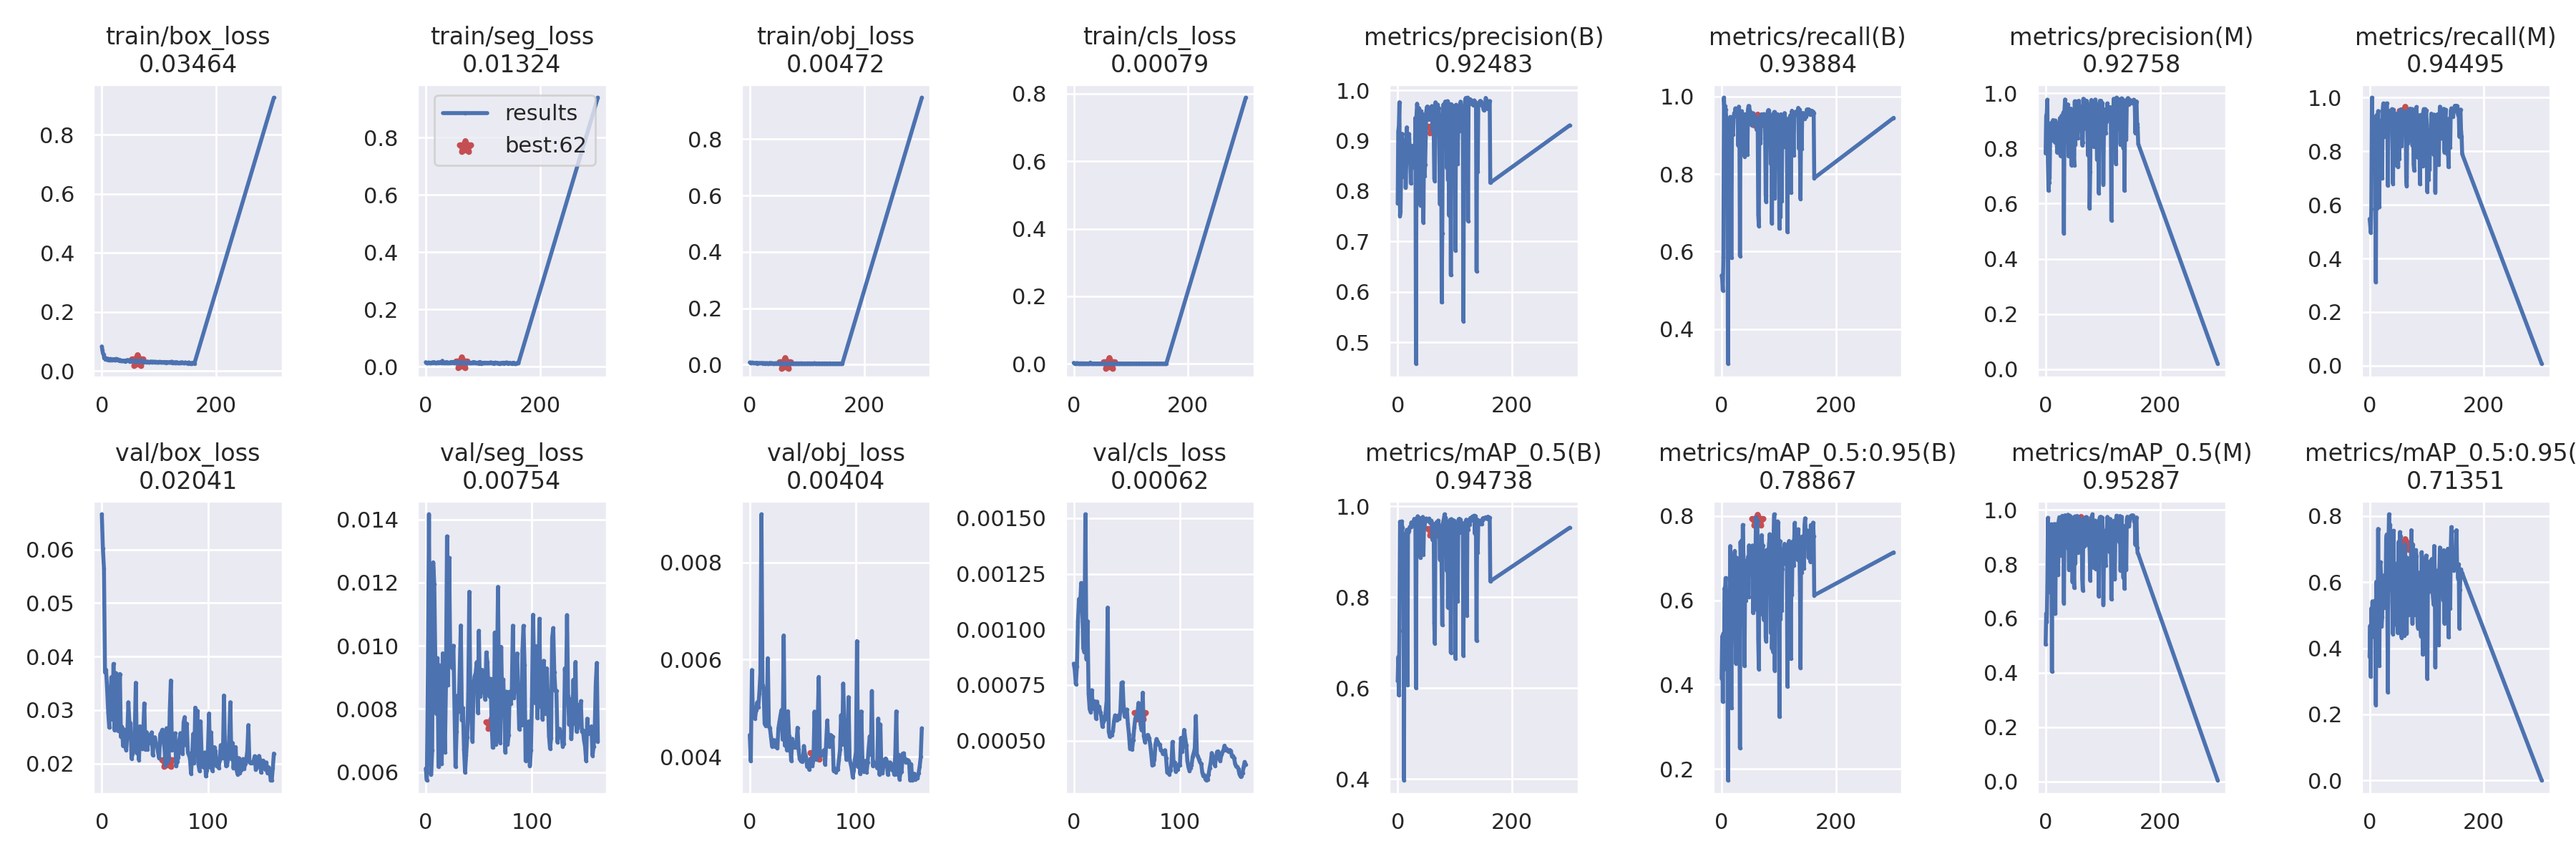

The file beside this chart, header and first rows:
epoch, train/box_loss, train/seg_loss, train/obj_loss, train/cls_loss, metrics/precision(B), metrics/recall(B), metrics/mAP_0.5(B), metrics/mAP_0.5:0.95(B), metrics/precision(M), metrics/recall(M), metrics/mAP_0.5(M), metrics/mAP_0.5:0.95(M), val/box_loss, val/seg_loss, val/obj_loss, val/cls_loss, x/lr0, x/lr1, x/lr2
0, 0.08336, 0.01562, 0.007914, 0.002841, 0.7753, 0.5382, 0.6154, 0.4149, 0.7818, 0.5474, 0.504, 0.3734, 0.0666, 0.006114, 0.004446, 0.0008459, 0.0748, 0.0028, 0.0028
1, 0.0705, 0.01272, 0.006895, 0.002205, 0.9182, 0.5291, 0.6683, 0.5146, 0.9182, 0.5291, 0.6182, 0.4682, 0.06026, 0.005742, 0.003907, 0.0008184, 0.04868, 0.005683, 0.005683
2, 0.06015, 0.01234, 0.007169, 0.001589, 0.9287, 0.4996, 0.584, 0.3593, 0.9242, 0.4966, 0.5875, 0.3136, 0.05648, 0.00919, 0.005785, 0.0007541, 0.02255, 0.008548, 0.008548
3, 0.05603, 0.01379, 0.006952, 0.001197, 0.9763, 0.5852, 0.727, 0.5218, 0.9763, 0.5852, 0.7221, 0.5204, 0.03704, 0.01416, 0.004809, 0.0008334, 0.00991, 0.00991, 0.00991
4, 0.04554, 0.0144, 0.007464, 0.00151, 0.7509, 0.9969, 0.966, 0.4358, 0.7526, 1, 0.9704, 0.4683, 0.0375, 0.008617, 0.004934, 0.001037, 0.00991, 0.00991, 0.00991
5, 0.04785, 0.01471, 0.006211, 0.001786, 0.7602, 0.9638, 0.9656, 0.6288, 0.647, 0.8588, 0.8116, 0.5417, 0.03392, 0.005918, 0.004788, 0.001137, 0.00988, 0.00988, 0.00988
6, 0.04072, 0.01263, 0.00538, 0.001733, 0.8304, 0.9755, 0.9639, 0.6244, 0.6761, 0.8111, 0.7745, 0.4819, 0.02962, 0.006692, 0.00496, 0.001099, 0.00985, 0.00985, 0.00985
7, 0.04137, 0.01298, 0.005481, 0.001553, 0.9086, 0.9664, 0.9667, 0.6529, 0.6947, 0.735, 0.6972, 0.4609, 0.0267, 0.01264, 0.005117, 0.001208, 0.00982, 0.00982, 0.00982
8, 0.03914, 0.01387, 0.005791, 0.001347, 0.9137, 0.9449, 0.9539, 0.5866, 0.8459, 0.862, 0.8843, 0.5187, 0.03193, 0.01195, 0.005011, 0.001111, 0.00979, 0.00979, 0.00979
9, 0.04001, 0.01403, 0.005918, 0.001252, 0.8841, 0.7182, 0.8205, 0.4384, 0.8868, 0.7212, 0.809, 0.432, 0.03614, 0.009503, 0.005296, 0.0009147, 0.00976, 0.00976, 0.00976
10, 0.0428, 0.01401, 0.005735, 0.001198, 0.8913, 0.8919, 0.936, 0.5459, 0.8927, 0.8976, 0.9469, 0.545, 0.02829, 0.007843, 0.005703, 0.0008979, 0.00973, 0.00973, 0.00973
11, 0.0377, 0.01486, 0.005887, 0.001286, 0.8868, 0.3106, 0.3969, 0.1733, 0.8865, 0.311, 0.4045, 0.2285, 0.03862, 0.009607, 0.008995, 0.001517, 0.0097, 0.0097, 0.0097
12, 0.04039, 0.01481, 0.006222, 0.001487, 0.8275, 0.9313, 0.9153, 0.5952, 0.8292, 0.9344, 0.9216, 0.6011, 0.02622, 0.006171, 0.005476, 0.0008659, 0.00967, 0.00967, 0.00967
13, 0.03845, 0.01422, 0.004695, 0.001432, 0.9018, 0.5872, 0.7179, 0.4235, 0.9026, 0.5872, 0.7264, 0.3971, 0.03691, 0.009382, 0.005411, 0.001037, 0.00964, 0.00964, 0.00964
14, 0.03751, 0.01545, 0.005453, 0.001208, 0.8066, 0.8835, 0.9297, 0.5504, 0.8562, 0.7154, 0.849, 0.4497, 0.02816, 0.007405, 0.004678, 0.0007125, 0.00961, 0.00961, 0.00961
15, 0.04125, 0.01545, 0.005192, 0.001158, 0.8538, 0.9472, 0.9409, 0.7286, 0.856, 0.9502, 0.9477, 0.7608, 0.02616, 0.006253, 0.004637, 0.0006408, 0.00958, 0.00958, 0.00958
16, 0.03842, 0.0141, 0.004994, 0.001122, 0.9265, 0.8991, 0.9484, 0.6166, 0.8225, 0.7941, 0.8329, 0.4703, 0.02923, 0.009761, 0.004787, 0.0006285, 0.00955, 0.00955, 0.00955
17, 0.03845, 0.01391, 0.00524, 0.001424, 0.8931, 0.5839, 0.6069, 0.3447, 0.9011, 0.5931, 0.6172, 0.3464, 0.03673, 0.008019, 0.006029, 0.0007264, 0.00952, 0.00952, 0.00952
18, 0.03933, 0.01397, 0.005274, 0.0012, 0.8915, 0.9008, 0.9416, 0.6366, 0.8895, 0.9073, 0.947, 0.6525, 0.02496, 0.00663, 0.004616, 0.0006441, 0.00949, 0.00949, 0.00949
19, 0.0366, 0.01375, 0.005108, 0.001281, 0.9018, 0.9038, 0.9465, 0.6913, 0.8902, 0.9133, 0.9466, 0.6598, 0.02685, 0.008765, 0.004584, 0.0006773, 0.00946, 0.00946, 0.00946
20, 0.03905, 0.01466, 0.005356, 0.00119, 0.9134, 0.902, 0.9456, 0.7082, 0.7853, 0.8352, 0.8375, 0.6197, 0.02328, 0.01346, 0.004409, 0.0006661, 0.00943, 0.00943, 0.00943
21, 0.04024, 0.01439, 0.00577, 0.001144, 0.8864, 0.948, 0.9544, 0.6434, 0.8629, 0.7738, 0.826, 0.4654, 0.02634, 0.008748, 0.00421, 0.0005986, 0.0094, 0.0094, 0.0094
22, 0.03853, 0.01545, 0.005287, 0.001128, 0.8552, 0.9572, 0.9543, 0.6695, 0.8509, 0.7005, 0.7605, 0.4932, 0.02375, 0.01278, 0.004231, 0.0006753, 0.00937, 0.00937, 0.00937
23, 0.03677, 0.01267, 0.004789, 0.001183, 0.8154, 0.9564, 0.9554, 0.7171, 0.8122, 0.955, 0.9609, 0.6192, 0.02249, 0.009769, 0.004342, 0.0006427, 0.00934, 0.00934, 0.00934
24, 0.0373, 0.01481, 0.005259, 0.001042, 0.8657, 0.9694, 0.9646, 0.5722, 0.8723, 0.9785, 0.9728, 0.583, 0.02548, 0.009796, 0.004212, 0.0006519, 0.00931, 0.00931, 0.00931
25, 0.04124, 0.01478, 0.005047, 0.001078, 0.8897, 0.9558, 0.9562, 0.4499, 0.91, 0.9633, 0.9697, 0.5232, 0.03145, 0.009294, 0.004331, 0.0006266, 0.00928, 0.00928, 0.00928
26, 0.04082, 0.01486, 0.005473, 0.001023, 0.8827, 0.9633, 0.9622, 0.7009, 0.773, 0.8539, 0.8318, 0.5957, 0.02756, 0.01, 0.00417, 0.0006067, 0.00925, 0.00925, 0.00925
27, 0.03789, 0.0131, 0.004789, 0.001013, 0.8746, 0.962, 0.965, 0.507, 0.876, 0.9631, 0.9712, 0.6213, 0.02756, 0.008016, 0.004586, 0.0005622, 0.00922, 0.00922, 0.00922
28, 0.03793, 0.01311, 0.004801, 0.001053, 0.8751, 0.9602, 0.9671, 0.6922, 0.9187, 0.8644, 0.9259, 0.5667, 0.02092, 0.00617, 0.004724, 0.0005869, 0.00919, 0.00919, 0.00919
29, 0.03904, 0.02053, 0.005111, 0.00364, 0.8468, 0.8731, 0.9722, 0.6567, 0.8499, 0.8749, 0.9778, 0.7283, 0.0218, 0.007281, 0.00486, 0.0005959, 0.00916, 0.00916, 0.00916
30, 0.0365, 0.01327, 0.005056, 0.001119, 0.8673, 0.9738, 0.9708, 0.673, 0.8713, 0.9789, 0.9778, 0.7438, 0.02244, 0.008421, 0.004964, 0.0006253, 0.00913, 0.00913, 0.00913
31, 0.03616, 0.01506, 0.004739, 0.001267, 0.9454, 0.9478, 0.9608, 0.6256, 0.9304, 0.9311, 0.9507, 0.5596, 0.02541, 0.007926, 0.004352, 0.0006792, 0.0091, 0.0091, 0.0091
32, 0.0377, 0.01345, 0.004833, 0.001156, 0.4575, 0.5886, 0.6004, 0.2495, 0.4921, 0.6716, 0.656, 0.2664, 0.03509, 0.009313, 0.006498, 0.001098, 0.00907, 0.00907, 0.00907
33, 0.03459, 0.01282, 0.004712, 0.0009828, 0.9522, 0.9419, 0.9696, 0.7382, 0.9377, 0.9272, 0.9533, 0.7122, 0.02199, 0.01064, 0.004229, 0.0005393, 0.00904, 0.00904, 0.00904
34, 0.03591, 0.01308, 0.005007, 0.001053, 0.9734, 0.9388, 0.9747, 0.6848, 0.977, 0.9419, 0.9797, 0.8049, 0.02634, 0.00765, 0.004405, 0.0005173, 0.00901, 0.00901, 0.00901
35, 0.03535, 0.01584, 0.005706, 0.001167, 0.9589, 0.9623, 0.9779, 0.7417, 0.8868, 0.8898, 0.861, 0.6417, 0.02065, 0.008037, 0.00413, 0.0005273, 0.00898, 0.00898, 0.00898
36, 0.03396, 0.01315, 0.004745, 0.0009437, 0.9502, 0.9485, 0.9718, 0.6217, 0.9537, 0.951, 0.9774, 0.7734, 0.02695, 0.006719, 0.004936, 0.0005252, 0.00895, 0.00895, 0.00895
37, 0.03518, 0.0131, 0.005292, 0.000869, 0.9646, 0.9541, 0.9733, 0.7786, 0.943, 0.9305, 0.9493, 0.578, 0.02361, 0.00599, 0.00443, 0.0005439, 0.00892, 0.00892, 0.00892
38, 0.03426, 0.01561, 0.004939, 0.0009481, 0.9601, 0.948, 0.974, 0.709, 0.9553, 0.9422, 0.9732, 0.5781, 0.02269, 0.006535, 0.004264, 0.0005893, 0.00889, 0.00889, 0.00889
39, 0.03526, 0.01395, 0.004865, 0.001061, 0.956, 0.9541, 0.9741, 0.6819, 0.9592, 0.9572, 0.9819, 0.6716, 0.02576, 0.007114, 0.003917, 0.0006133, 0.00886, 0.00886, 0.00886
40, 0.03468, 0.01349, 0.00472, 0.001108, 0.7714, 0.8453, 0.8865, 0.4441, 0.7714, 0.8453, 0.9016, 0.5416, 0.03124, 0.00849, 0.004368, 0.0006026, 0.00883, 0.00883, 0.00883
41, 0.03257, 0.01321, 0.004712, 0.0009839, 0.9586, 0.9511, 0.9695, 0.6555, 0.8546, 0.6786, 0.7781, 0.4427, 0.02268, 0.01171, 0.004245, 0.0005904, 0.0088, 0.0088, 0.0088
42, 0.03379, 0.01373, 0.0045, 0.0009736, 0.8727, 0.9522, 0.9735, 0.5999, 0.8754, 0.9549, 0.9785, 0.755, 0.02586, 0.008095, 0.004192, 0.0006123, 0.00877, 0.00877, 0.00877
43, 0.03596, 0.01549, 0.004792, 0.001093, 0.9528, 0.9548, 0.9744, 0.6796, 0.8977, 0.9001, 0.8795, 0.4918, 0.02265, 0.00766, 0.004191, 0.0005978, 0.00874, 0.00874, 0.00874
44, 0.03713, 0.01451, 0.004924, 0.0009156, 0.9495, 0.9462, 0.9766, 0.694, 0.9441, 0.9427, 0.9754, 0.5165, 0.02536, 0.006972, 0.004268, 0.000636, 0.00871, 0.00871, 0.00871
45, 0.03694, 0.01401, 0.004342, 0.0009091, 0.7376, 0.8497, 0.8939, 0.6162, 0.7396, 0.8528, 0.8908, 0.6558, 0.02486, 0.008747, 0.004596, 0.0007593, 0.00868, 0.00868, 0.00868
46, 0.03687, 0.01679, 0.004616, 0.000958, 0.8902, 0.9664, 0.9555, 0.7031, 0.8687, 0.94, 0.9295, 0.6415, 0.02376, 0.009035, 0.004145, 0.0007621, 0.00865, 0.00865, 0.00865
47, 0.03465, 0.01568, 0.005266, 0.0009363, 0.8293, 0.9755, 0.953, 0.6078, 0.7506, 0.7472, 0.7342, 0.4706, 0.02582, 0.00914, 0.003949, 0.0006524, 0.00862, 0.00862, 0.00862
48, 0.03663, 0.0159, 0.005144, 0.0008683, 0.8523, 0.9755, 0.9666, 0.7302, 0.8239, 0.7551, 0.8136, 0.5139, 0.02156, 0.009483, 0.003917, 0.0006074, 0.00859, 0.00859, 0.00859
49, 0.03325, 0.01363, 0.004628, 0.0007949, 0.9077, 0.9653, 0.9728, 0.6622, 0.7773, 0.7991, 0.7687, 0.4467, 0.0248, 0.007879, 0.003899, 0.0006349, 0.00856, 0.00856, 0.00856
50, 0.03367, 0.01299, 0.004173, 0.0007906, 0.957, 0.96, 0.9731, 0.6628, 0.7394, 0.7408, 0.713, 0.469, 0.0249, 0.01048, 0.003922, 0.0006396, 0.00853, 0.00853, 0.00853
51, 0.03475, 0.01204, 0.004291, 0.0007909, 0.9666, 0.9358, 0.9705, 0.6693, 0.9709, 0.9395, 0.9756, 0.7224, 0.02362, 0.008389, 0.004219, 0.0005758, 0.0085, 0.0085, 0.0085
52, 0.03483, 0.01481, 0.004583, 0.0008064, 0.9679, 0.9266, 0.97, 0.7127, 0.8145, 0.7718, 0.8037, 0.4985, 0.02332, 0.008703, 0.004046, 0.0005287, 0.00847, 0.00847, 0.00847
53, 0.03478, 0.01659, 0.005404, 0.0009995, 0.9644, 0.9479, 0.9705, 0.6879, 0.9677, 0.9506, 0.9727, 0.7512, 0.02203, 0.009238, 0.004002, 0.0004632, 0.00844, 0.00844, 0.00844
54, 0.03432, 0.013, 0.004749, 0.0009912, 0.9628, 0.948, 0.9672, 0.7299, 0.9698, 0.9541, 0.9749, 0.7389, 0.02101, 0.009035, 0.003793, 0.0004719, 0.00841, 0.00841, 0.00841
55, 0.03486, 0.01569, 0.004741, 0.0008783, 0.9418, 0.957, 0.9729, 0.5699, 0.9446, 0.9565, 0.9775, 0.6605, 0.02549, 0.008515, 0.003823, 0.0004608, 0.00838, 0.00838, 0.00838
56, 0.03455, 0.01505, 0.004854, 0.001045, 0.9566, 0.9445, 0.9657, 0.6364, 0.8364, 0.8191, 0.8437, 0.4321, 0.02579, 0.008292, 0.003732, 0.0005024, 0.00835, 0.00835, 0.00835
57, 0.03372, 0.01287, 0.004624, 0.0008439, 0.9487, 0.9449, 0.9633, 0.6277, 0.9285, 0.9211, 0.9308, 0.588, 0.0263, 0.009791, 0.003955, 0.000559, 0.00832, 0.00832, 0.00832
58, 0.0357, 0.01566, 0.004817, 0.0009449, 0.9657, 0.9345, 0.9685, 0.7221, 0.9725, 0.9413, 0.9736, 0.5828, 0.02423, 0.00948, 0.003877, 0.0006008, 0.00829, 0.00829, 0.00829
59, 0.03252, 0.01359, 0.004486, 0.0008819, 0.9678, 0.948, 0.9681, 0.6821, 0.9402, 0.92, 0.9237, 0.5343, 0.02286, 0.008607, 0.003808, 0.0006071, 0.00826, 0.00826, 0.00826
... 104 more rows
